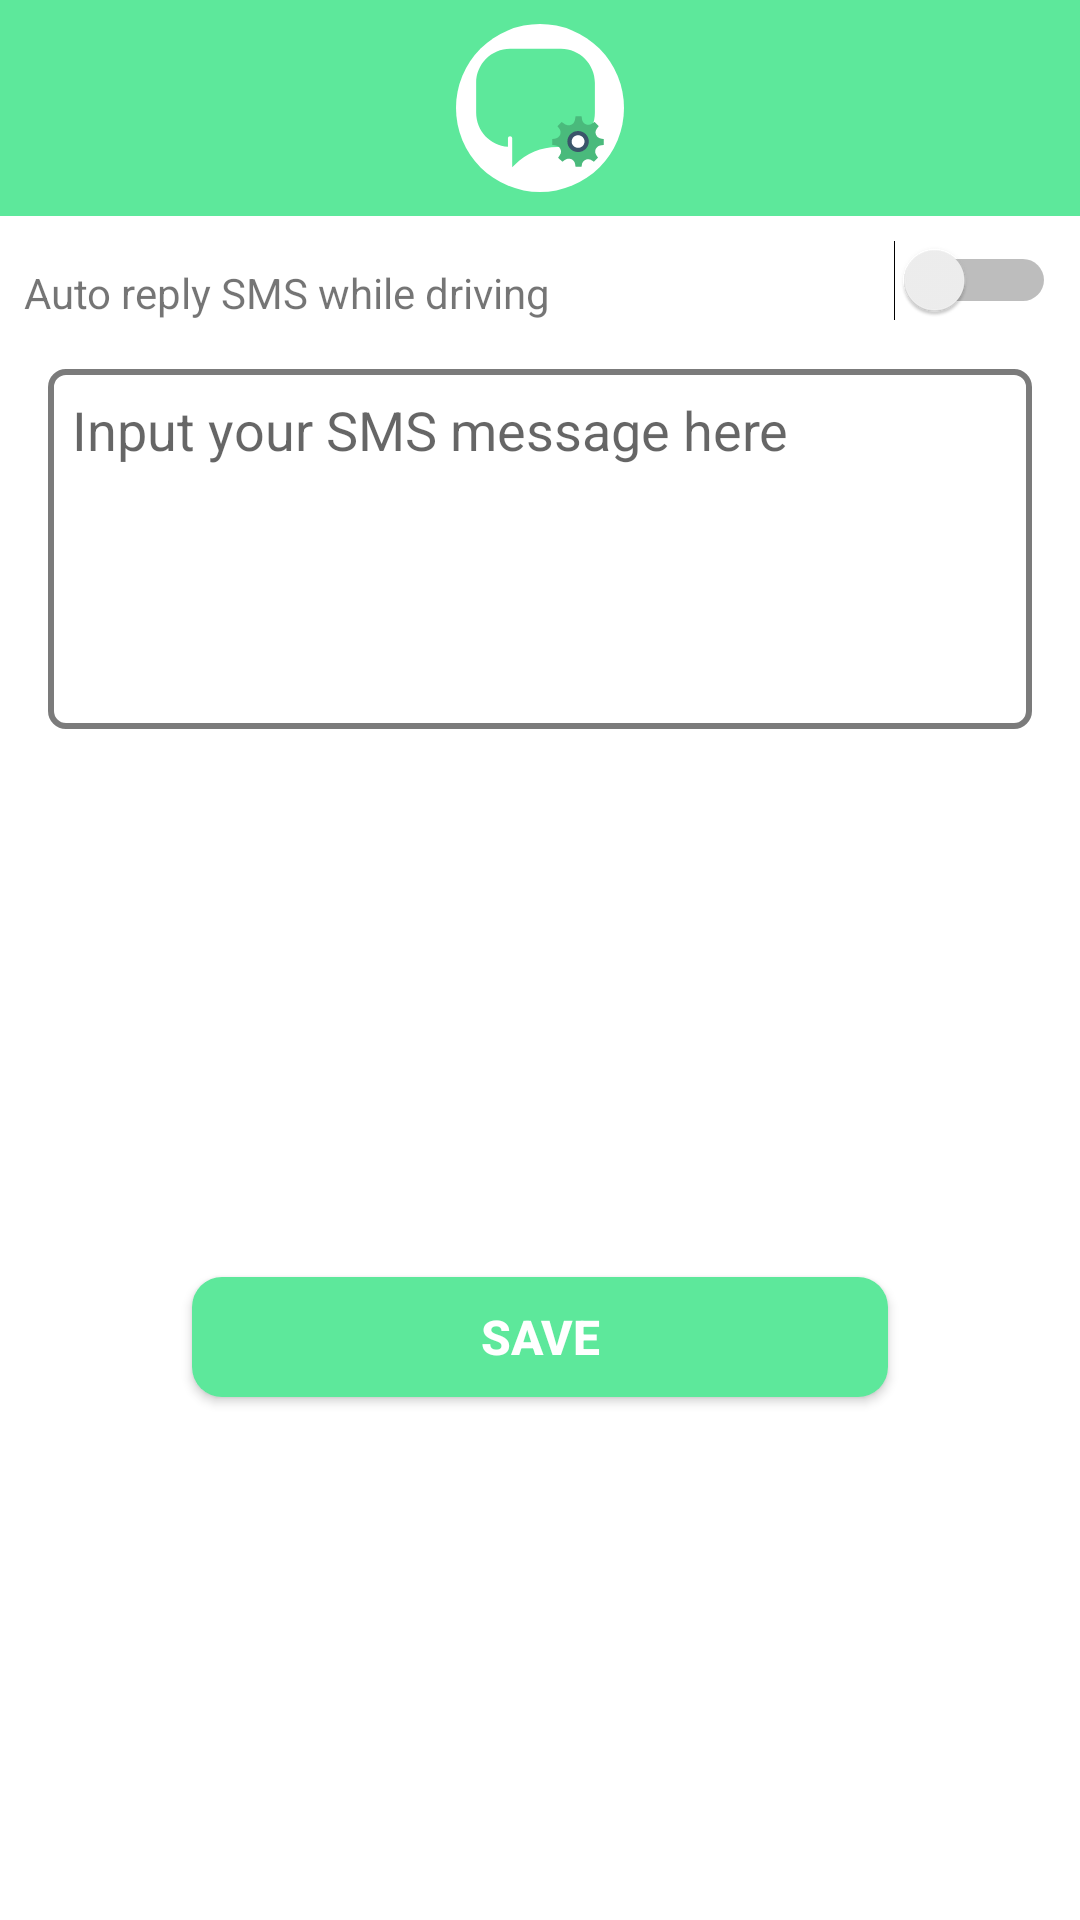

Layout XML and referenced resources for this Android screen:
<!-- AndroidManifest.xml: application theme AppTheme -->
<!-- res/layout/dialog_message_settings.xml -->
<?xml version="1.0" encoding="utf-8"?>
<android.support.constraint.ConstraintLayout xmlns:android="http://schemas.android.com/apk/res/android"
    xmlns:app="http://schemas.android.com/apk/res-auto"
    xmlns:tools="http://schemas.android.com/tools"
    android:layout_width="match_parent"
    android:layout_height="wrap_content"
    android:background="@color/colorAccent">

    <FrameLayout
        android:id="@+id/frameLayout2"
        android:layout_width="match_parent"
        android:layout_height="wrap_content"
        android:background="@color/colorPrimary"
        android:padding="8dp"
        app:layout_constraintEnd_toEndOf="parent"
        app:layout_constraintStart_toStartOf="parent"
        app:layout_constraintTop_toTopOf="parent">

        <ImageView
            android:id="@+id/imageView7"
            android:layout_width="56dp"
            android:layout_height="56dp"
            android:layout_gravity="center"
            app:srcCompat="@drawable/ic_message" />
    </FrameLayout>

    <TextView
        android:id="@+id/textView10"
        android:layout_width="0dp"
        android:layout_height="wrap_content"
        android:layout_marginEnd="8dp"
        android:layout_marginStart="8dp"
        android:layout_marginTop="16dp"
        android:text="@string/auto_reply_sms_while_driving"
        app:layout_constraintEnd_toStartOf="@+id/swSilentNotifExceptPhoneCalls"
        app:layout_constraintStart_toStartOf="parent"
        app:layout_constraintTop_toBottomOf="@+id/frameLayout2" />

    <Switch
        android:id="@+id/swAutoReplySmsWhileDriving"
        android:layout_width="wrap_content"
        android:layout_height="wrap_content"
        android:layout_marginEnd="8dp"
        android:layout_marginTop="8dp"
        android:theme="@style/SwitchTheme"
        app:layout_constraintBottom_toBottomOf="@+id/textView8"
        app:layout_constraintEnd_toEndOf="parent"
        app:layout_constraintTop_toBottomOf="@+id/frameLayout2" />

    <EditText
        android:id="@+id/etSmsMessage"
        android:layout_width="0dp"
        android:layout_height="120dp"
        android:layout_marginEnd="16dp"
        android:layout_marginStart="16dp"
        android:layout_marginTop="16dp"
        android:background="@drawable/edit_text_with_border"
        android:ems="10"
        android:gravity="top"
        android:hint="@string/input_your_sms_message_here"
        android:inputType="textMultiLine"
        android:padding="8dp"
        android:scrollbars="vertical"
        app:layout_constraintEnd_toEndOf="parent"
        app:layout_constraintStart_toStartOf="parent"
        app:layout_constraintTop_toBottomOf="@+id/textView10" />

    <Button
        android:id="@+id/btnSave"
        android:layout_width="0dp"
        android:layout_height="40dp"
        android:layout_marginBottom="8dp"
        android:layout_marginEnd="64dp"
        android:layout_marginStart="64dp"
        android:layout_marginTop="16dp"
        android:background="@drawable/button_primary"
        android:text="@string/save"
        android:textColor="@color/colorAccent"
        android:textSize="16sp"
        android:textStyle="bold"
        app:layout_constraintBottom_toBottomOf="parent"
        app:layout_constraintEnd_toEndOf="parent"
        app:layout_constraintStart_toStartOf="parent"
        app:layout_constraintTop_toBottomOf="@+id/etSmsMessage" />

</android.support.constraint.ConstraintLayout>
<!-- resources referenced by this layout -->
<resources>
  <color name="colorAccent">#ffffff</color>
  <color name="colorPrimary">#5de89b</color>
  <!-- drawable button_primary (drawable) -->
  <?xml version="1.0" encoding="utf-8"?>
  <selector xmlns:android="http://schemas.android.com/apk/res/android">
  
      <item android:state_pressed="true" android:drawable="@drawable/button_primary_pressed" />
      <item android:state_focused="true" android:drawable="@drawable/button_primary_pressed" />
      <item android:drawable="@drawable/button_primary_default" />
      <item android:drawable="@color/colorAccent" />
  </selector>
  <!-- drawable edit_text_with_border (drawable) -->
  <?xml version="1.0" encoding="utf-8"?>
  <selector xmlns:android="http://schemas.android.com/apk/res/android">
      <item>
          <shape  android:shape="rectangle">
              <stroke android:color="@color/greyColor" android:width="2dp"/>
              <corners android:radius="5dp" />
          </shape>
      </item>
  </selector>
  <!-- drawable ic_message: vector/xml drawable (drawable, 2668 chars, omitted) -->
  <string name="auto_reply_sms_while_driving">Auto reply SMS while driving</string>
  <string name="input_your_sms_message_here">Input your SMS message here</string>
  <string name="save">SAVE</string>
  <style name="SwitchTheme" parent="Theme.AppCompat.Light">
          
          <item name="colorControlActivated">@color/colorPrimary</item>
      </style>
  <style name="AppTheme" parent="Theme.AppCompat.Light.NoActionBar">
          
          <item name="colorPrimary">@color/colorPrimary</item>
          <item name="colorPrimaryDark">@color/colorPrimaryDark</item>
          <item name="colorAccent">@color/colorAccent</item>
          <item name="android:colorBackground">@color/colorBackground</item>
          <item name="android:textCursorDrawable">@drawable/text_cursor</item>
          <item name="android:alertDialogTheme">@style/AppTheme.AlertDialog</item>
      </style>
  <!-- drawable button_primary_pressed (drawable) -->
  <?xml version="1.0" encoding="utf-8"?>
  <layer-list xmlns:android="http://schemas.android.com/apk/res/android">
  
      
      <item>
          <shape  android:shape="rectangle">
              <solid android:color="@color/colorPrimaryDark" />
              <corners android:radius="10dp" />
          </shape>
      </item>
  
  </layer-list>
  <!-- drawable button_primary_default (drawable) -->
  <?xml version="1.0" encoding="utf-8"?>
  <layer-list xmlns:android="http://schemas.android.com/apk/res/android">
  
      
      <item>
          <shape  android:shape="rectangle">
              <solid android:color="@color/colorPrimary" />
              <corners android:radius="10dp" />
          </shape>
      </item>
  
  </layer-list>
  <color name="greyColor">#7B7B7B</color>
  <color name="colorPrimaryDark">#4ABA7C</color>
  <color name="colorBackground">#F2F2F2</color>
  <style name="AppTheme.AlertDialog" parent="Theme.AppCompat.Light.Dialog.Alert">
          <item name="colorAccent">@color/colorPrimaryDark</item>
          <item name="buttonBarPositiveButtonStyle">@style/PositiveButtonStyle</item>
      </style>
  <style name="PositiveButtonStyle" parent="Widget.AppCompat.Button.ButtonBar.AlertDialog">
          <item name="android:textColor">@color/colorPrimaryDark</item>
      </style>
</resources>
